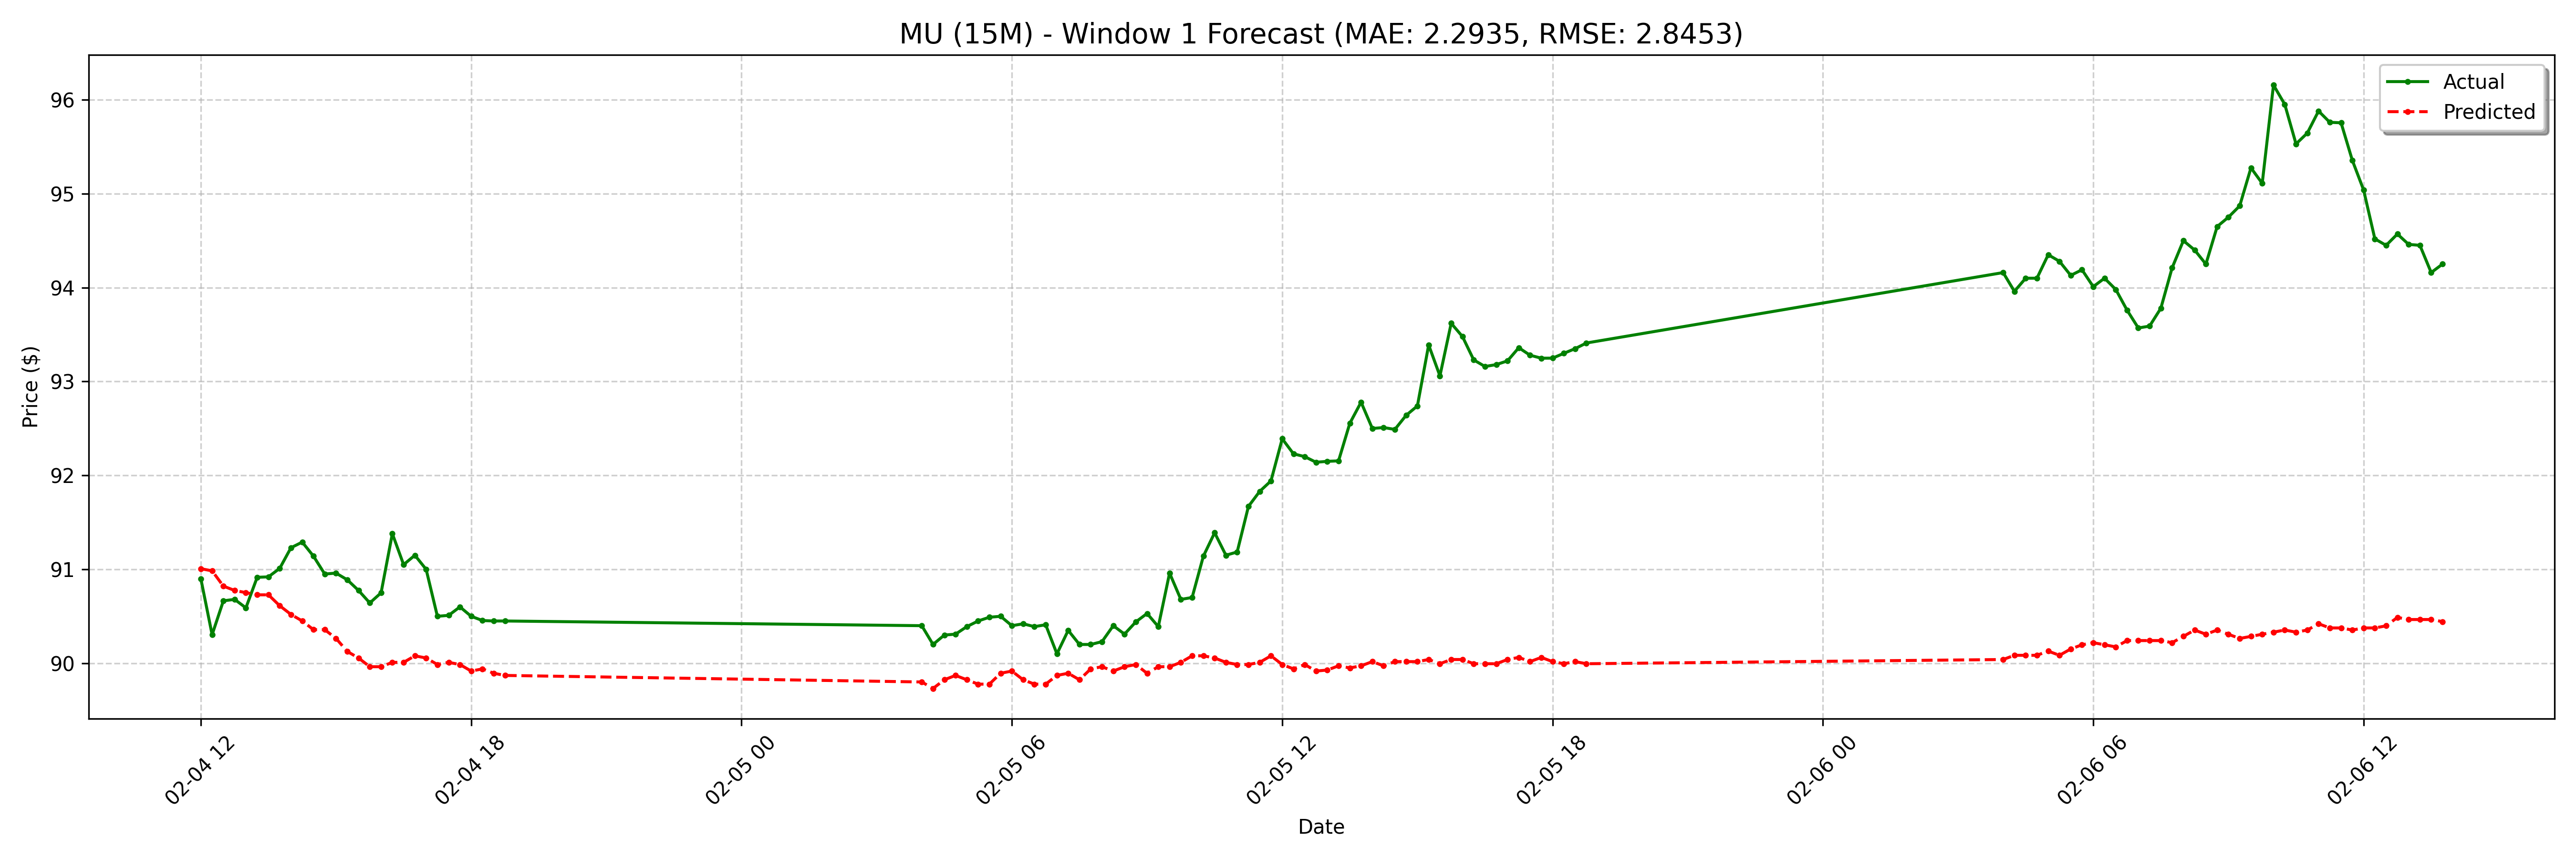

The file beside this chart, header and first rows:
date, actual, forecast
2025-02-04 12:00:00-05:00, 90.9, 91.01
2025-02-04 12:15:00-05:00, 90.3, 90.98
2025-02-04 12:30:00-05:00, 90.67, 90.82
2025-02-04 12:45:00-05:00, 90.68, 90.78
2025-02-04 13:00:00-05:00, 90.59, 90.75
2025-02-04 13:15:00-05:00, 90.92, 90.73
2025-02-04 13:30:00-05:00, 90.92, 90.73
2025-02-04 13:45:00-05:00, 91.01, 90.61
2025-02-04 14:00:00-05:00, 91.23, 90.52
2025-02-04 14:15:00-05:00, 91.29, 90.45
2025-02-04 14:30:00-05:00, 91.14, 90.36
2025-02-04 14:45:00-05:00, 90.95, 90.36
2025-02-04 15:00:00-05:00, 90.96, 90.26
2025-02-04 15:15:00-05:00, 90.89, 90.13
2025-02-04 15:30:00-05:00, 90.78, 90.06
2025-02-04 15:45:00-05:00, 90.64, 89.96
2025-02-04 16:00:00-05:00, 90.75, 89.96
2025-02-04 16:15:00-05:00, 91.38, 90.01
2025-02-04 16:30:00-05:00, 91.05, 90.01
2025-02-04 16:45:00-05:00, 91.15, 90.08
2025-02-04 17:00:00-05:00, 91.0, 90.06
2025-02-04 17:15:00-05:00, 90.5, 89.99
2025-02-04 17:30:00-05:00, 90.51, 90.01
2025-02-04 17:45:00-05:00, 90.6, 89.99
2025-02-04 18:00:00-05:00, 90.5, 89.92
2025-02-04 18:15:00-05:00, 90.45, 89.94
2025-02-04 18:30:00-05:00, 90.45, 89.89
2025-02-04 18:45:00-05:00, 90.45, 89.87
2025-02-05 04:00:00-05:00, 90.4, 89.8
2025-02-05 04:15:00-05:00, 90.2, 89.73
2025-02-05 04:30:00-05:00, 90.3, 89.82
2025-02-05 04:45:00-05:00, 90.31, 89.87
2025-02-05 05:00:00-05:00, 90.39, 89.82
2025-02-05 05:15:00-05:00, 90.45, 89.78
2025-02-05 05:30:00-05:00, 90.49, 89.78
2025-02-05 05:45:00-05:00, 90.5, 89.89
2025-02-05 06:00:00-05:00, 90.4, 89.92
2025-02-05 06:15:00-05:00, 90.42, 89.82
2025-02-05 06:30:00-05:00, 90.39, 89.78
2025-02-05 06:45:00-05:00, 90.41, 89.78
2025-02-05 07:00:00-05:00, 90.1, 89.87
2025-02-05 07:15:00-05:00, 90.35, 89.89
2025-02-05 07:30:00-05:00, 90.2, 89.82
2025-02-05 07:45:00-05:00, 90.2, 89.94
2025-02-05 08:00:00-05:00, 90.23, 89.96
2025-02-05 08:15:00-05:00, 90.4, 89.92
2025-02-05 08:30:00-05:00, 90.31, 89.96
2025-02-05 08:45:00-05:00, 90.44, 89.99
2025-02-05 09:00:00-05:00, 90.53, 89.89
2025-02-05 09:15:00-05:00, 90.39, 89.96
2025-02-05 09:30:00-05:00, 90.96, 89.96
2025-02-05 09:45:00-05:00, 90.68, 90.01
2025-02-05 10:00:00-05:00, 90.7, 90.08
2025-02-05 10:15:00-05:00, 91.14, 90.08
2025-02-05 10:30:00-05:00, 91.39, 90.06
2025-02-05 10:45:00-05:00, 91.15, 90.01
2025-02-05 11:00:00-05:00, 91.19, 89.99
2025-02-05 11:15:00-05:00, 91.67, 89.99
2025-02-05 11:30:00-05:00, 91.83, 90.01
2025-02-05 11:45:00-05:00, 91.94, 90.08
... 68 more rows
